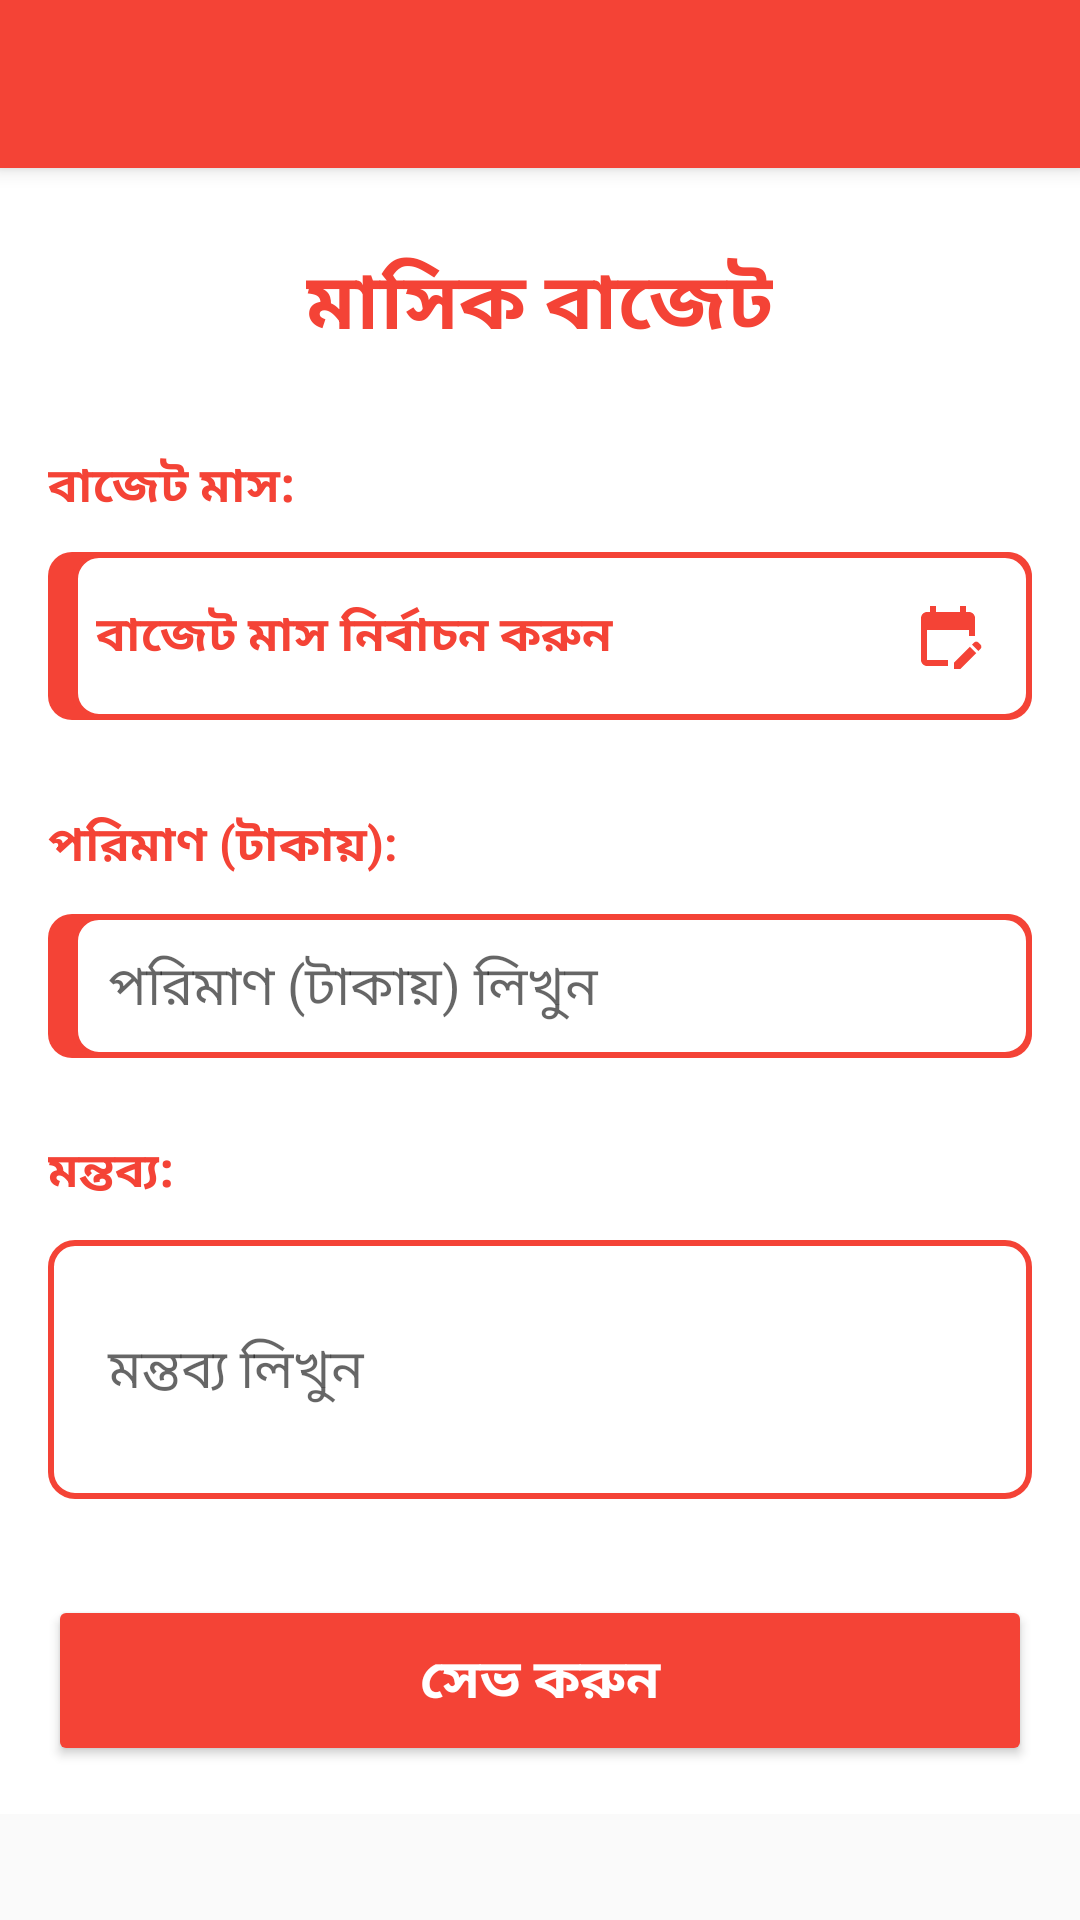

The Android layout XML behind this screen, and the referenced resources:
<!-- AndroidManifest.xml: application theme AppTheme -->
<!-- res/layout/activity_budget_add.xml -->
<?xml version="1.0" encoding="utf-8"?>
<androidx.drawerlayout.widget.DrawerLayout xmlns:android="http://schemas.android.com/apk/res/android"
    xmlns:app="http://schemas.android.com/apk/res-auto"
    xmlns:tools="http://schemas.android.com/tools"
    android:id="@+id/drawer_layout"
    android:layout_width="match_parent"
    android:layout_height="match_parent"
    android:fitsSystemWindows="true"
    tools:context=".BudgetAddActivity">

    
    <androidx.constraintlayout.widget.ConstraintLayout
        android:layout_width="match_parent"
        android:layout_height="match_parent">

        
        <androidx.appcompat.widget.Toolbar
            android:id="@+id/toolbar"
            android:layout_width="match_parent"
            android:layout_height="wrap_content"
            android:background="#F44336"
            android:elevation="4dp"
            app:layout_constraintEnd_toEndOf="parent"
            app:layout_constraintStart_toStartOf="parent"
            app:layout_constraintTop_toTopOf="parent" />

        <LinearLayout
            android:layout_width="match_parent"
            android:layout_height="wrap_content"
            android:background="#FFFFFF"
            android:orientation="vertical"
            android:padding="16dp"
            app:layout_constraintTop_toBottomOf="@id/toolbar">

            <TextView
                android:id="@+id/income_section_label"
                android:layout_width="wrap_content"
                android:layout_height="wrap_content"
                android:layout_gravity="center"
                android:layout_marginTop="10dp"
                android:layout_marginBottom="20dp"
                android:text="মাসিক বাজেট"
                android:textColor="#F44336"
                android:textSize="26sp"
                android:textStyle="bold" />

            

            <TextView
                android:id="@+id/month_label"
                android:layout_width="wrap_content"
                android:layout_height="wrap_content"
                android:layout_marginTop="10dp"
                android:text="বাজেট মাস:"
                android:textColor="#F44336"
                android:textSize="16sp"
                android:textStyle="bold" />

            
            <TextView
                android:id="@+id/tv_month_year"
                android:layout_width="match_parent"
                android:layout_height="wrap_content"
                android:layout_marginTop="10dp"
                android:layout_marginBottom="20dp"
                android:text="বাজেট মাস নির্বাচন করুন"
                android:textColor="#F44336"
                android:textSize="16sp"
                android:textStyle="bold"
                android:clickable="true"
                android:focusable="true"
                android:background="@drawable/edit_text_border"
                android:padding="16dp"
                android:drawableEnd="@drawable/ic_calendar"
                android:drawablePadding="8dp"
                android:drawableTint="#F44336"/>

            <TextView
                android:id="@+id/amount_label"
                android:layout_width="wrap_content"
                android:layout_height="wrap_content"
                android:layout_marginTop="10dp"
                android:text="পরিমাণ (টাকায়):"
                android:textColor="#F44336"
                android:textSize="16sp"
                android:textStyle="bold" />

            
            <com.google.android.material.textfield.TextInputLayout
                android:layout_width="match_parent"
                android:layout_height="wrap_content"
                android:layout_marginBottom="16dp"
                android:hint="পরিমাণ (টাকায়) লিখুন">

                <com.google.android.material.textfield.TextInputEditText
                    android:id="@+id/et_amount"
                    android:layout_width="match_parent"
                    android:layout_height="48dp"
                    android:background="@drawable/edit_text_border"
                    android:inputType="number"
                    android:maxLength="8"
                    android:paddingLeft="20dp" />
            </com.google.android.material.textfield.TextInputLayout>


            <TextView
                android:id="@+id/comments_label"
                android:layout_width="wrap_content"
                android:layout_height="wrap_content"
                android:layout_marginTop="10dp"
                android:text="মন্তব্য:"
                android:textColor="#F44336"
                android:textSize="16sp"
                android:textStyle="bold" />

            
            <com.google.android.material.textfield.TextInputLayout
                android:layout_width="match_parent"
                android:layout_height="wrap_content"
                android:layout_marginBottom="16dp"
                android:hint="মন্তব্য লিখুন">

                <com.google.android.material.textfield.TextInputEditText
                    android:id="@+id/et_comments"
                    android:layout_width="match_parent"
                    android:layout_height="wrap_content"
                    android:background="@drawable/edit_text_border_optional"
                    android:inputType="textMultiLine"
                    android:minLines="3"
                    android:paddingLeft="20dp" />
            </com.google.android.material.textfield.TextInputLayout>

            
            <Button
                android:id="@+id/btn_save"
                android:layout_width="match_parent"
                android:layout_height="wrap_content"
                android:layout_marginTop="16dp"
                android:backgroundTint="#F44336"
                android:padding="15dp"
                android:text="সেভ করুন"
                android:textSize="18sp"
                android:textColor="#FFFFFF"
                android:textStyle="bold" />
        </LinearLayout>
    </androidx.constraintlayout.widget.ConstraintLayout>


</androidx.drawerlayout.widget.DrawerLayout>
<!-- resources referenced by this layout -->
<resources>
  <!-- drawable edit_text_border (drawable) -->
  <?xml version="1.0" encoding="utf-8"?>
  <layer-list xmlns:android="http://schemas.android.com/apk/res/android">
      
      <item
          android:left="0dp"
          android:right="0dp"
          android:top="0dp"
          android:bottom="0dp">
          <shape>
              <solid android:color="#F44336"/> 
              <size android:width="8dp"/> 
              <corners android:radius="8dp"/> 
          </shape>
      </item>
  
      
      <item
          android:left="8dp"
          android:right="0dp"
          android:top="0dp"
          android:bottom="0dp">
      <shape>
          <solid android:color="#FFFFFF"/> 
          <stroke
              android:color="#F44336"
          android:width="2dp"/>
          <corners android:radius="8dp"/> 
          <padding
              android:left="10dp"
              android:top="10dp"
              android:right="10dp"
              android:bottom="10dp"/> 
      </shape>
  </item>
      </layer-list>
  <!-- drawable edit_text_border_optional (drawable) -->
  <?xml version="1.0" encoding="utf-8"?>
  <layer-list xmlns:android="http://schemas.android.com/apk/res/android">
      
      <item
          android:left="0dp"
          android:right="0dp"
          android:top="0dp"
          android:bottom="0dp">
          <shape>
              <size android:width="8dp"/> 
              <corners android:radius="8dp"/> 
          </shape>
      </item>
  
      
      <item
          android:left="0dp"
          android:right="0dp"
          android:top="0dp"
          android:bottom="0dp">
          <shape>
              <solid android:color="#FFFFFF"/> 
              <stroke
                  android:color="#F44336"
                  android:width="2dp"/>
              <corners android:radius="8dp"/> 
              <padding
                  android:left="10dp"
                  android:top="10dp"
                  android:right="10dp"
                  android:bottom="10dp"/> 
          </shape>
      </item>
  </layer-list>
  <!-- drawable ic_calendar (drawable) -->
  <vector android:height="24dp" android:tint="#FCFCFC"
      android:viewportHeight="24" android:viewportWidth="24"
      android:width="24dp" xmlns:android="http://schemas.android.com/apk/res/android">
      <path android:fillColor="@android:color/white" android:pathData="M12,22H5c-1.11,0 -2,-0.9 -2,-2L3.01,6c0,-1.1 0.88,-2 1.99,-2h1V2h2v2h8V2h2v2h1c1.1,0 2,0.9 2,2v6h-2v-2H5v10h7V22zM22.13,16.99l0.71,-0.71c0.39,-0.39 0.39,-1.02 0,-1.41l-0.71,-0.71c-0.39,-0.39 -1.02,-0.39 -1.41,0l-0.71,0.71L22.13,16.99zM21.42,17.7l-5.3,5.3H14v-2.12l5.3,-5.3L21.42,17.7z"/>
  </vector>
  <style name="AppTheme" parent="Theme.AppCompat.Light.NoActionBar">
  
      
          <item name="colorPrimary">@color/orange</item>
          <item name="colorPrimaryVariant">@color/orange</item>
          <item name="colorOnPrimary">@color/white</item>
          
          <item name="colorSecondary">@color/teal_200</item>
          <item name="colorSecondaryVariant">@color/teal_700</item>
          <item name="colorOnSecondary">@color/black</item>
          
          <item name="android:statusBarColor">?attr/colorPrimaryVariant</item>
          
      </style>
  <!-- not gathered from this repository: default colours our renderer supplied (Android Studio template values) -->
  <color name="teal_200">#FF03DAC5</color>
  <color name="teal_700">#FF018786</color>
  <color name="black">#FF000000</color>
  <color name="white">#FFFFFFFF</color>
</resources>
